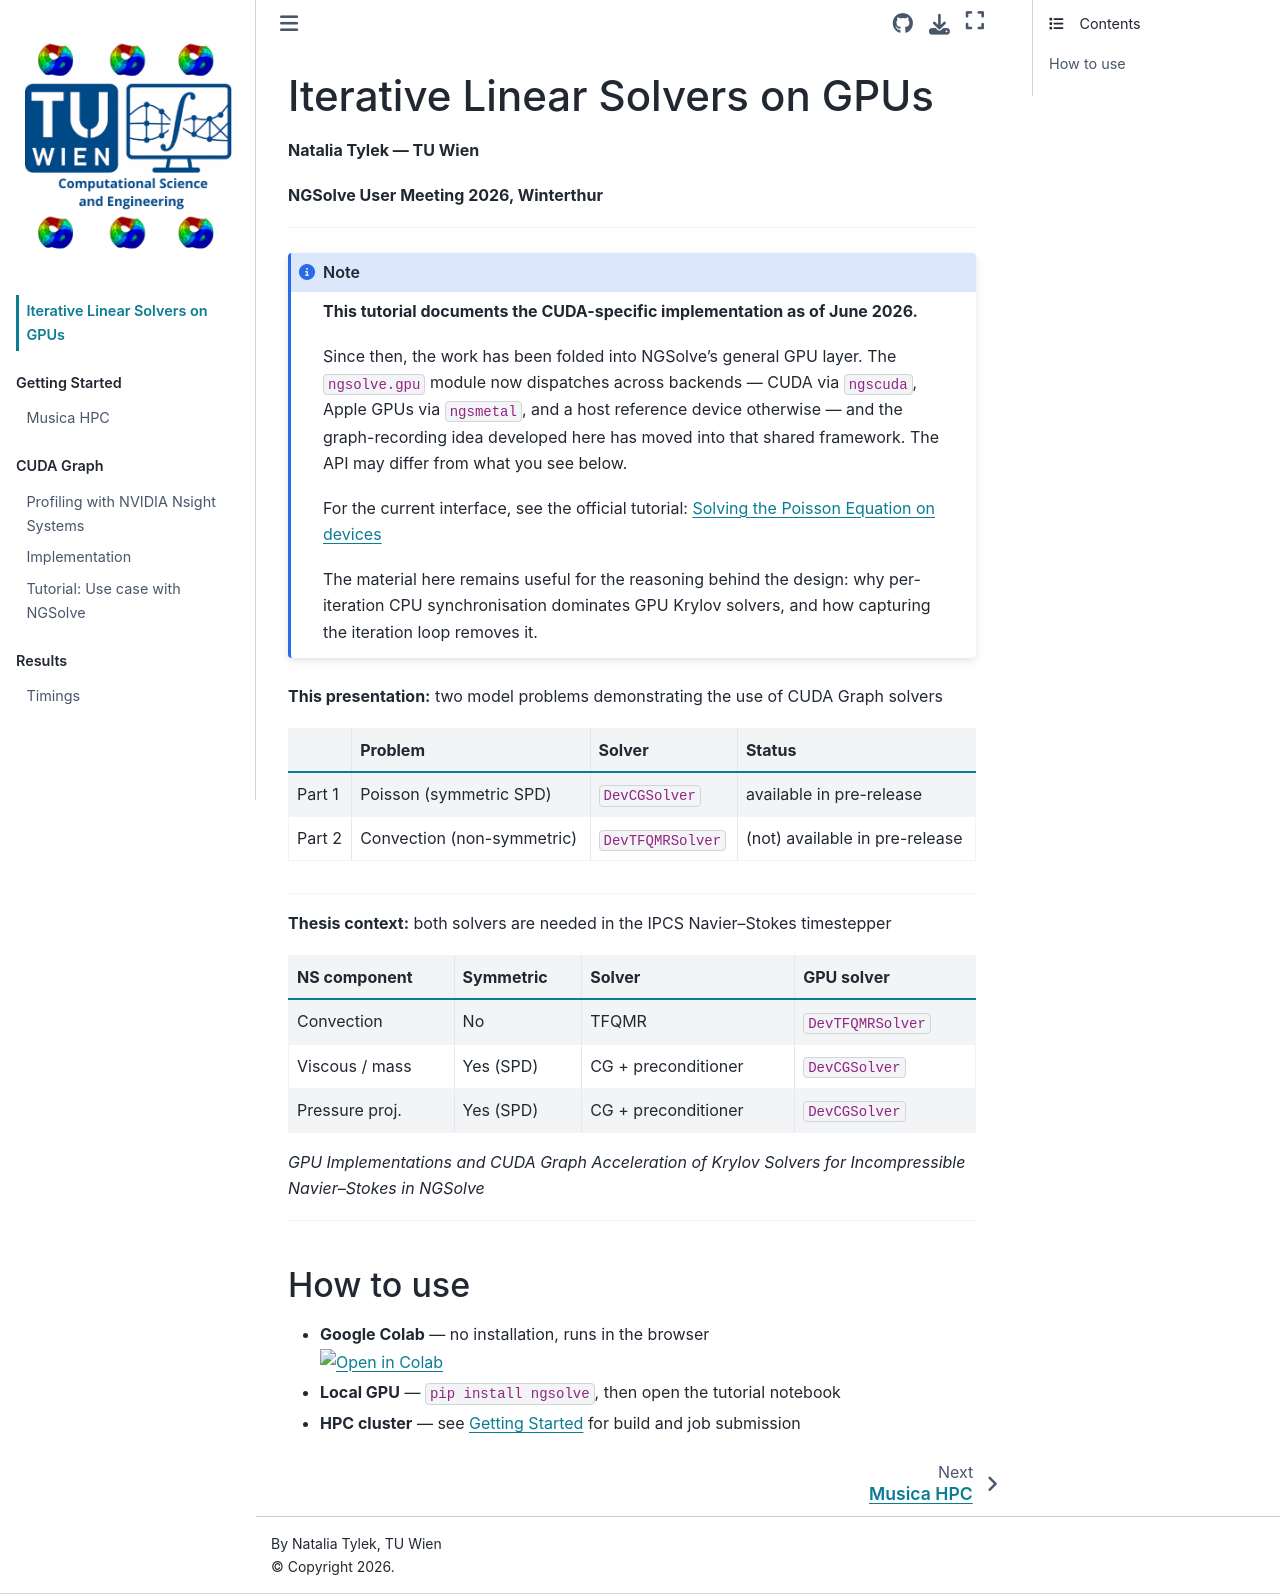

repository: natalia342N/ngs26_linearsolvers_gpu · page: intro.html · generator: jekyll

# Iterative Linear Solvers on GPUs

**Natalia Tylek — TU Wien**

**NGSolve User Meeting 2026, Winterthur**

---

**This presentation:** two model problems demonstrating the use of CUDA Graph solvers

| | Problem | Solver | Status |
|---|---|---|---|
| Part 1 | Poisson (symmetric SPD) | `DevCGSolver` | available in pre-release |
| Part 2 | Convection (non-symmetric) | `DevTFQMRSolver` | (not) available in pre-release |

---

**Thesis context:** both solvers are needed in the IPCS Navier–Stokes timestepper

| NS component | Symmetric | Solver | GPU solver |
|---|---|---|---|
| Convection | No | TFQMR | `DevTFQMRSolver` |
| Viscous / mass | Yes (SPD) | CG + preconditioner | `DevCGSolver` |
| Pressure proj. | Yes (SPD) | CG + preconditioner | `DevCGSolver` |

*GPU Implementations and CUDA Graph Acceleration of Krylov Solvers for Incompressible Navier–Stokes in NGSolve*

---

## How to use

- **Google Colab** — no installation, runs in the browser  
  [![Open in Colab](https://colab.research.google.com/assets/colab-badge.svg)](https://colab.research.google.com/github/natalia342N/ngs26_linearsolvers_gpu/blob/main/docs/ngsolve_meeting_tutorial.ipynb)
- **Local GPU** — `pip install ngsolve`, then open the tutorial notebook
- **HPC cluster** — see [Getting Started](installation.md) for build and job submission
